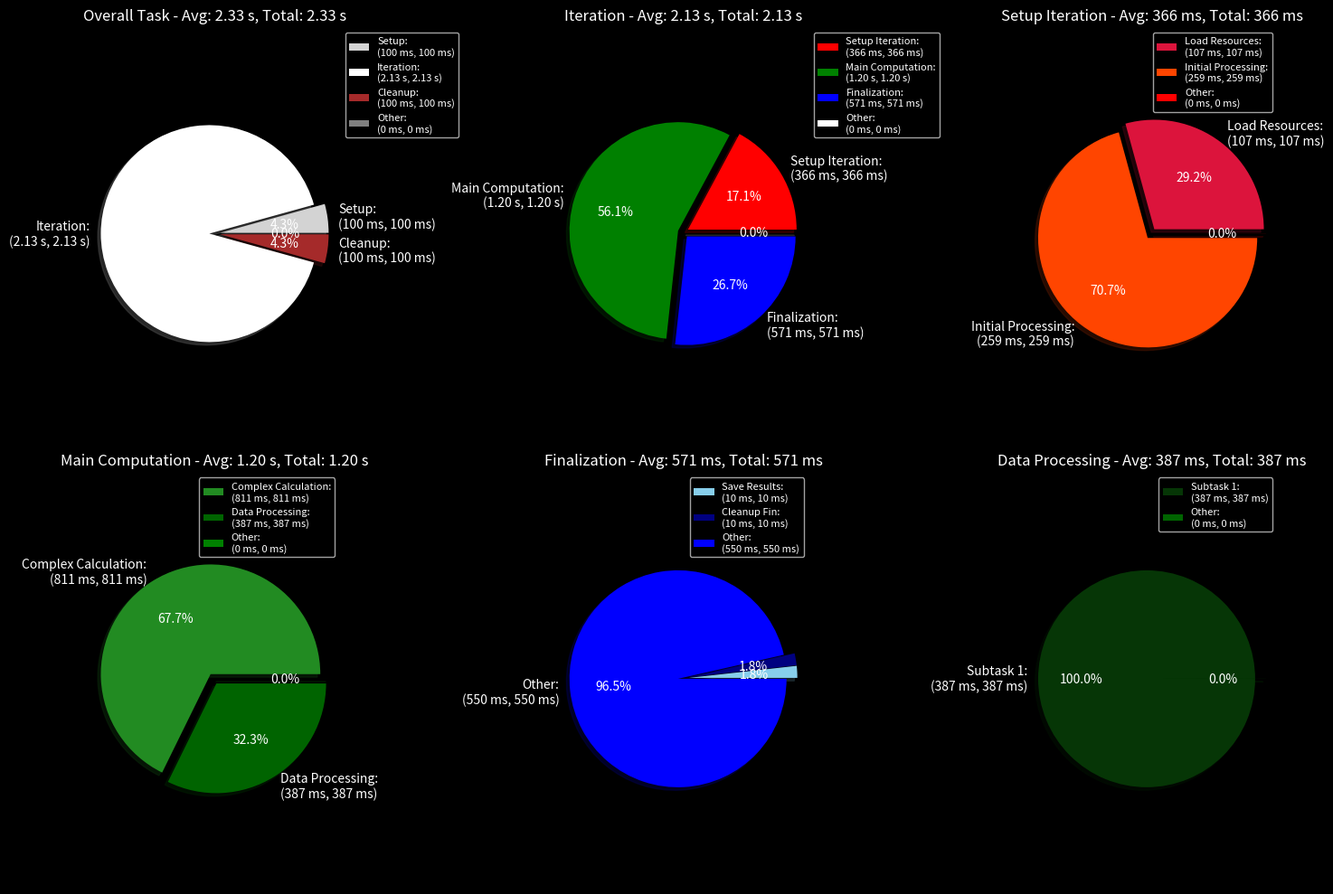

Write Python code to recreate this figure.
import colorsys
import time

import matplotlib.pyplot as plt
import numpy as np
from matplotlib.colors import to_rgb


def complex_calculation():
    time.sleep(np.random.rand())  # Simulate time-consuming computation
    # time.sleep(1)


def load_resources():
    time.sleep(np.random.rand() * 0.5)  # Simulate loading time
    # time.sleep(0.5)


def data_processing():
    time.sleep(np.random.rand() * 0.3)  # Simulate data processing
    # time.sleep(0.3)


class Timer:
    def __init__(self):
        self.axs = None
        self.fig = None
        self.total_charts = None
        self.start_times = {}
        self.timings = {}
        self.counts = {}
        self.hierarchy = {}
        self.root_label = None

        plt.style.use('dark_background')
        plt.rcParams.update({
            'figure.facecolor': (0.2, 0.3, 0.3),  # Dark background for the figure
            'axes.edgecolor': 'white',  # White edges for the axes
            'axes.labelcolor': 'white',  # White labels
            'xtick.color': 'white',  # White x-tick labels
            'ytick.color': 'white',  # White y-tick labels
            'text.color': 'white',  # White text
            'grid.color': 'gray',  # Gray grid lines
            'grid.alpha': 0.5,  # Slightly transparent grid lines
        })

        # color_cycle = itertools.cycle(plt.get_cmap('tab10').colors)
        # unique_labels = set(self.hierarchy[self.root_label])
        # self.colors = {label: next(color_cycle) for label in unique_labels}
        # self.colors[self.root_label] = next(color_cycle)

        self.color_hierarchy = {
            "gray": {
                "lightgray": ["silver", "gainsboro", "whitesmoke"],
                "white": {
                    "red": ["crimson","orangered","magenta", "darkred"],
                    "green": ["forestgreen", "darkgreen", "seagreen"],
                    "blue": ["skyblue", "navy", "aqua", "teal"],
                    "purple": ["violet", "indigo", "lavender", "plum"],
                    "yellow": ["gold", "orange"]
                },
                "brown": ["saddlebrown", "sienna", "chocolate", "peru"]
            }
        }
        self.root_color = "gray"

    def start(self, label, parent=None, extra_time_seconds=0):
        if label in self.start_times:
            print(f"Timer '{label}' is already started.")
            return

        self.start_times[label] = time.time() - extra_time_seconds

        if parent is None:
            if self.root_label:
                raise ValueError(f"Root label is already set to '{self.root_label}'. Cannot set to '{label}'.")
            self.root_label = label
            return

        if parent not in self.hierarchy:
            self.hierarchy[parent] = []
        if label not in self.hierarchy[parent]:  # Avoid duplicates
            self.hierarchy[parent].append(label)

    def stop(self, label):
        if label not in self.start_times:
            print(f"Timer for '{label}' was not started.")
            return
        if label in self.hierarchy:
            for child in self.hierarchy[label]:
                if child in self.start_times:
                    print(f"Stopping child: {child} for parent: {label}")
                    self.stop(child)

        end_time = time.time()
        elapsed = end_time - self.start_times.pop(label)
        if label in self.timings:
            self.timings[label] += elapsed
            self.counts[label] += 1
        else:
            self.timings[label] = elapsed
            self.counts[label] = 1

    def calculate_averages(self):
        return {label: self.timings[label] / self.counts[label] for label in self.timings}

    def stop_and_store_running_timers(self):
        running_timers = {}

        if self.root_label in self.start_times:
            running_timers[self.root_label] = time.time() - self.start_times.pop(self.root_label)
            if self.root_label not in self.timings:
                self.timings[self.root_label] = running_timers[self.root_label]
                self.counts[self.root_label] = 1
            else:
                self.timings[self.root_label] += running_timers[self.root_label]
                self.counts[self.root_label] += 1

        for label in list(self.start_times.keys()):
            running_timers[label] = time.time() - self.start_times.pop(label)
        return running_timers

    def restart_timers(self, running_timers):
        if self.root_label in running_timers:
            self.start_times[self.root_label] = time.time() - running_timers[self.root_label]
            self.timings[self.root_label] -= running_timers[self.root_label]
            self.counts[self.root_label] -= 1
            running_timers.pop(self.root_label)
        for label, elapsed in running_timers.items():
            self.start_times[label] = time.time() - elapsed

    def plot_pie_charts(self, save_path=None):
        running_timers = self.stop_and_store_running_timers()
        # for parent in self.hierarchy:
        #     print(f"Parent: {parent}")
        #     for child in self.hierarchy[parent]:
        #         print(f"Child: {child} - {self.timings[child]:.3f} s")

        total_charts = sum(1 for children in self.hierarchy.values() if children)

        if self.axs is not None:
            for ax in self.axs:
                ax.clear()
        if self.total_charts != total_charts or self.fig is None or self.axs is None:
            cols = min(total_charts, 3)  # Up to 3 columns of charts
            rows = (total_charts + cols - 1) // cols  # Compute rows needed

            self.fig, self.axs = plt.subplots(rows, cols, figsize=(5 * cols, 5 * rows))
            self.axs = self.axs.flatten() if total_charts > 1 else [self.axs]
            self.total_charts = total_charts

        color_lookup = {self.root_label: self.root_color}
        for label, color in zip(self.hierarchy[self.root_label], self.color_hierarchy[self.root_color]):
            color_lookup[label] = color
            if self.hierarchy.get(label):  # if the child has children
                for child, child_color in zip(self.hierarchy[label], self.color_hierarchy[self.root_color][color]):
                    color_lookup[child] = child_color
                    if self.hierarchy.get(child):  # if the child has children
                        for grandchild, grandchild_color in zip(self.hierarchy[child], self.color_hierarchy[self.root_color][color][child_color]):
                            color_lookup[grandchild] = grandchild_color

        node_queue = [(self.root_label, 0)]  # Start with the root node
        plotted_indices = set()  # Keep track of the indices that have been plotted
        max_index = 0
        while node_queue:
            parent, idx = node_queue.pop(0)
            plotted_indices.add(idx)

            if parent not in self.timings:
                print(f"Skipping '{parent}' as no timing data is available. This is likely a bug.")
                continue

            children = self.hierarchy.get(parent, [])
            labels = [child for child in children if child in self.timings]
            times = [self.timings[child] for child in labels]
            averages = self.calculate_averages()
            formatted_labels = [self.get_formatted_label(label, self.timings[label], averages[label]) for label in
                                labels]

            child_colors = []
            parent_color = color_lookup[parent]
            if parent in color_lookup:
                # If the first predef child has a color, then all children have colors
                if self.hierarchy[parent][0] in color_lookup:
                    child_colors = [color_lookup[label] for label in labels]
                else:
                    child_colors = self.get_color_variations(parent_color, len(labels))
                    for vairation, label in zip(child_colors, labels):
                        color_lookup[label] = vairation

            children_total_time = sum(times)
            parent_time = self.timings[parent]

            # If there's a difference, add "other" to the pie chart
            if parent_time > children_total_time:
                labels.append("Other")
                times.append(parent_time - children_total_time)
                formatted_labels.append(self.get_formatted_label("Other", parent_time - children_total_time,
                                                                 (parent_time - children_total_time) / self.counts[
                                                                     parent]))
                child_colors.append(parent_color)  # Use parent color for "Other"

            filtered_labels = [label if time / parent_time >= 0.03 else '' for label, time in
                               zip(formatted_labels, times)]
            times = [time + 0.0 for time in times]
            self.axs[idx].pie(times, labels=filtered_labels, autopct='%1.1f%%',
                              startangle=0, shadow=True, colors=child_colors, explode=[0.05] * len(times))
            title = self.get_formatted_title(parent, parent_time, averages[parent])
            self.axs[idx].set_title(title)
            self.axs[idx].axis('equal')
            self.axs[idx].legend(labels=formatted_labels, fontsize=8, bbox_to_anchor=(1, 1))
            plt.subplots_adjust(left=0.0, right=0.75, top=1.0, bottom=0.0)

            for child in children:
                if child in self.hierarchy:  # Only if the child has further children
                    max_index += 1
                    node_queue.append((child, max_index))

        for i in range(len(self.axs)):
            if i not in plotted_indices:
                self.axs[i].axis('off')

        plt.tight_layout()
        self.fig.canvas.draw()
        self.fig.canvas.flush_events()
        plt.pause(0.01)

        if save_path:
            plt.savefig(save_path)
            self.save_timings(save_path + ".csv")

        self.restart_timers(running_timers)

    def save_timings(self, save_path):
        avgs = self.calculate_averages()
        # with avg and total time
        with open(save_path, 'w') as f:
            f.write("Label,Total Time,Avg Time\n")
            for label, total_time in self.timings.items():
                avg_time = avgs[label]
                f.write(f"{label},{total_time},{avg_time}\n")

    def get_color_variations(self, base_color, num_variations):
        if isinstance(base_color, str):
            base_rgb = to_rgb(base_color)
        else:
            base_rgb = base_color[:3]

        base_hls = colorsys.rgb_to_hls(*base_rgb)
        variations = []
        for i in range(num_variations):
            # Slightly vary the lightness and saturation
            lightness = base_hls[1] * (0.6 + 0.4 * (i / num_variations))
            saturation = base_hls[2] * (0.8 + 0.2 * (i / num_variations))
            variation = colorsys.hls_to_rgb(base_hls[0], lightness, saturation)
            variations.append(variation)
        return variations

    def format_time(self, time_value):
        units = [("s", 1), ("min", 60), ("h", 3600)]
        time_str = f"{time_value * 1000:.0f} ms"  # Default to milliseconds if time is very small
        for unit, limit in reversed(units):
            if time_value >= limit:
                time_str = f"{time_value / limit:.2f} {unit}"
                break
        return time_str

    def get_formatted_label(self, label, total_time, average_time):
        total_time_str = self.format_time(total_time)
        average_time_str = self.format_time(average_time)
        return f"{label}:\n({average_time_str}, {total_time_str})"

    def get_formatted_title(self, label, total_time, average_time):
        total_time_str = self.format_time(total_time)
        average_time_str = self.format_time(average_time)
        return f"{label} - Avg: {average_time_str}, Total: {total_time_str}"


if __name__ == "__main__":
    timer = Timer()
    timer.start('Overall Task')
    timer.start('Setup', parent='Overall Task')
    time.sleep(0.1)
    timer.stop('Setup')
    for i in range(1):
        timer.start('Iteration', parent='Overall Task')
        timer.start('Setup Iteration', parent='Iteration')
        timer.start('Load Resources', parent='Setup Iteration')
        load_resources()
        timer.stop('Load Resources')
        timer.start('Initial Processing', parent='Setup Iteration')
        data_processing()
        timer.stop('Initial Processing')
        timer.stop('Setup Iteration')

        timer.start('Main Computation', parent='Iteration')

        timer.start('Complex Calculation', parent='Main Computation')
        complex_calculation()
        timer.stop('Complex Calculation')

        timer.start('Data Processing', parent='Main Computation')
        timer.start('Subtask 1', parent='Data Processing')
        time.sleep(0.1)
        data_processing()
        timer.stop('Subtask 1')
        timer.stop('Data Processing')

        timer.stop('Main Computation')

        timer.start('Finalization', parent='Iteration')
        time.sleep(0.5)
        timer.start('Save Results', parent='Finalization')
        time.sleep(0.01)
        timer.stop('Save Results')
        timer.start('Cleanup Fin', parent='Finalization')
        time.sleep(0.01)
        timer.stop('Cleanup Fin')
        time.sleep(0.05)
        timer.stop('Finalization')
        timer.stop('Iteration')
        timer.plot_pie_charts()
    timer.start('Cleanup', parent='Overall Task')
    time.sleep(0.1)
    timer.stop('Cleanup')
    timer.stop('Overall Task')
    timer.plot_pie_charts()
    plt.show()
timer = Timer()
